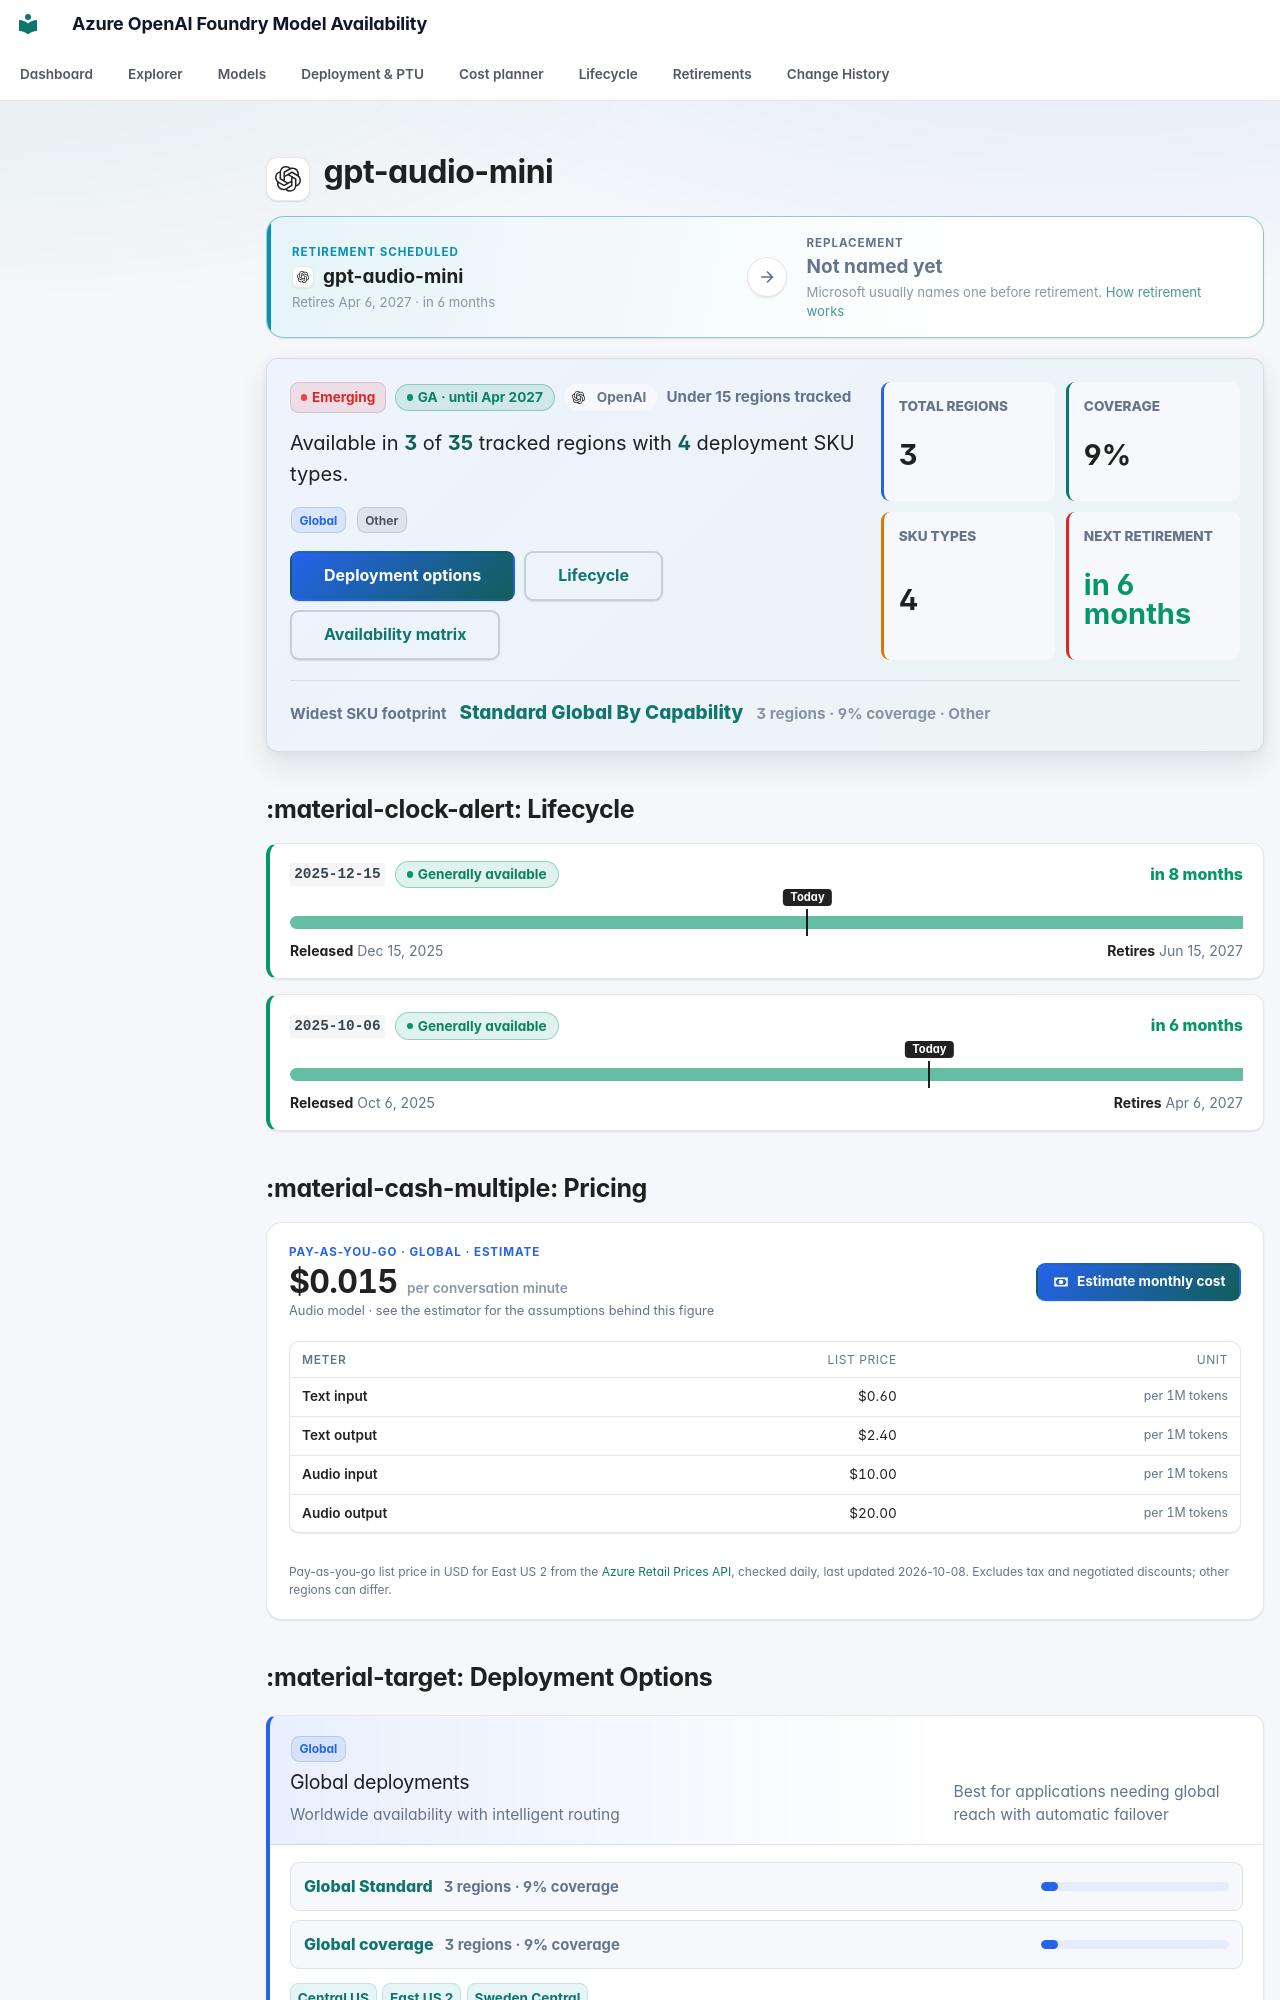

repository: JinLee794/foundry-model-availability-notifications · page: models/gpt-audio-mini/index.html · generator: mkdocs

# <span class="pv pv--openai pv--xl" aria-hidden="true" title="OpenAI"></span> gpt-audio-mini

<div class="swap swap--scheduled swap--none" aria-label="Replacement model">
    <div class="swap__side swap__side--from">
        <span class="swap__eyebrow">Retirement scheduled</span>
        <span class="swap__model"><span class="pv pv--openai pv--sm" aria-hidden="true" title="OpenAI"></span><b>gpt-audio-mini</b></span>
        <small>Retires Apr 6, 2027 · in 6 months</small>
    </div>
    <span class="swap__arrow" aria-hidden="true"><svg class="fm-icon" viewBox="0 0 24 24" aria-hidden="true"><path d="M5 11h11.17l-4.88-4.88L12.7 4.7 20 12l-7.3 7.3-1.41-1.42L16.17 13H5z"/></svg></span>
    <div class="swap__side swap__side--to">
        <span class="swap__eyebrow">Replacement</span>
        <span class="swap__model"><b>Not named yet</b></span>
        <small>Microsoft usually names one before retirement. <a href="../../lifecycle/">How retirement works</a></small>
    </div>
</div>

<div class="model-profile" aria-label="Model availability profile">
    <div class="model-profile__main">
        <div class="model-profile__badges">
            <span class="badge badge-emerging">Emerging</span>
            <span class="lc-badge lc-badge--success" tabindex="0" data-tip-title="Generally available" data-tip="Production-ready: weights and APIs are fixed and new deployments are allowed. Most GA models get about 18 months before retirement (12 for some partner models). Next retirement: Apr 6, 2027 (version 2025-10-06). Safe to build on — note the retirement date in your roadmap.">GA · until Apr 2027</span>
            <span class="model-profile__family"><span class="pv pv--openai pv--sm" aria-hidden="true" title="OpenAI"></span>OpenAI</span>
            <span class="model-profile__coverage-note">Under 15 regions tracked</span>
        </div>
        <p class="model-profile__lead">Available in <strong>3</strong> of <strong>35</strong> tracked regions with <strong>4</strong> deployment SKU types.</p>
        <div class="model-profile__chips" aria-label="Deployment categories"><span class="sku-badge sku-global" data-tooltip="Worldwide availability with intelligent routing | Best for applications needing global reach with automatic failover | ⚠ Data may be processed in any Azure region — not suitable for HIPAA, FedRAMP, or strict data-residency requirements">Global</span> <span class="sku-badge sku-other">Other</span></div>
        <div class="model-profile__actions">
            <a class="md-button md-button--primary" href="#deployment-options">Deployment options</a>
            <a class="md-button" href="#lifecycle">Lifecycle</a>
            <a class="md-button" href="#full-availability-matrix">Availability matrix</a>
        </div>
    </div>
    <div class="model-profile__metrics" aria-label="Model availability metrics">
    <div class="model-metric">
        <span>Total regions</span>
        <strong>3</strong>
    </div>
    <div class="model-metric">
        <span>Coverage</span>
        <strong>9%</strong>
    </div>
    <div class="model-metric">
        <span>SKU types</span>
        <strong>4</strong>
    </div>
    <div class="model-metric model-metric--success">
        <span>Next retirement</span>
        <strong>in 6 months</strong>
    </div>
</div>
    <div class="model-profile__insight">
        <span>Widest SKU footprint</span>
        <strong><a href="../../explorer/#t=gs">Standard Global By Capability</a></strong>
        <small>3 regions · 9% coverage · Other</small>
    </div>
</div>
## :material-clock-alert: Lifecycle

<div class="lc-versions">
<div class="lc-version lc-version--success">
    <div class="lc-version__head">
        <code>2025-12-15</code>
        <span class="lc-badge lc-badge--success" tabindex="0" data-tip-title="Generally available" data-tip="Production-ready: weights and APIs are fixed and new deployments are allowed. Most GA models get about 18 months before retirement (12 for some partner models). Safe to build on — note the retirement date in your roadmap.">Generally available</span>
        <span class="lc-version__countdown lc-version__countdown--success">in 8 months</span>
    </div>
    <div class="lc-bar" aria-hidden="true"><span class="lc-seg lc-seg--ga" style="left:0;width:100.00%"></span><span class="lc-today" style="left:54.30%"><em>Today</em></span></div>
    <div class="lc-version__dates"><span><b>Released</b> Dec 15, 2025</span><span><b>Retires</b> Jun 15, 2027</span></div>
    
</div>
<div class="lc-version lc-version--success">
    <div class="lc-version__head">
        <code>2025-10-06</code>
        <span class="lc-badge lc-badge--success" tabindex="0" data-tip-title="Generally available" data-tip="Production-ready: weights and APIs are fixed and new deployments are allowed. Most GA models get about 18 months before retirement (12 for some partner models). Safe to build on — note the retirement date in your roadmap.">Generally available</span>
        <span class="lc-version__countdown lc-version__countdown--success">in 6 months</span>
    </div>
    <div class="lc-bar" aria-hidden="true"><span class="lc-seg lc-seg--ga" style="left:0;width:100.00%"></span><span class="lc-today" style="left:67.09%"><em>Today</em></span></div>
    <div class="lc-version__dates"><span><b>Released</b> Oct 6, 2025</span><span><b>Retires</b> Apr 6, 2027</span></div>
    
</div>
</div>



## :material-cash-multiple: Pricing

<div class="price-card">
    <div class="price-card__head">
        <div class="price-card__hero">
            <span class="price-card__eyebrow">Pay-as-you-go · Global · estimate</span>
            <strong>$0.015<small> per conversation minute</small></strong>
            <span class="price-card__note">Audio model · see the estimator for the assumptions behind this figure</span>
        </div>
        <a class="md-button md-button--primary" href="../../cost/?media=audio&hl=gpt-audio-mini#media"><svg class="fm-icon" viewBox="0 0 24 24" aria-hidden="true"><path d="M3 6h18v12H3zm9 3a3 3 0 1 1 0 6 3 3 0 0 1 0-6M7 8a2 2 0 0 1-2 2v4a2 2 0 0 1 2 2h10a2 2 0 0 1 2-2v-4a2 2 0 0 1-2-2z"/></svg> Estimate monthly cost</a>
    </div>
    <div class="table-responsive"><table class="price-table">
        <thead><tr><th>Meter</th><th>List price</th><th>Unit</th></tr></thead>
        <tbody><tr><th scope="row">Text input</th><td>$0.60</td><td class="price-table__unit">per 1M tokens</td></tr><tr><th scope="row">Text output</th><td>$2.40</td><td class="price-table__unit">per 1M tokens</td></tr><tr><th scope="row">Audio input</th><td>$10.00</td><td class="price-table__unit">per 1M tokens</td></tr><tr><th scope="row">Audio output</th><td>$20.00</td><td class="price-table__unit">per 1M tokens</td></tr></tbody>
    </table></div>
    <p class="price-card__foot">Pay-as-you-go list price in USD for East US 2 from the <a href="https://learn.microsoft.com/rest/api/cost-management/retail-prices/azure-retail-prices">Azure Retail Prices API</a>, checked daily, last updated 2026-10-08. Excludes tax and negotiated discounts; other regions can differ.</p>
</div>
